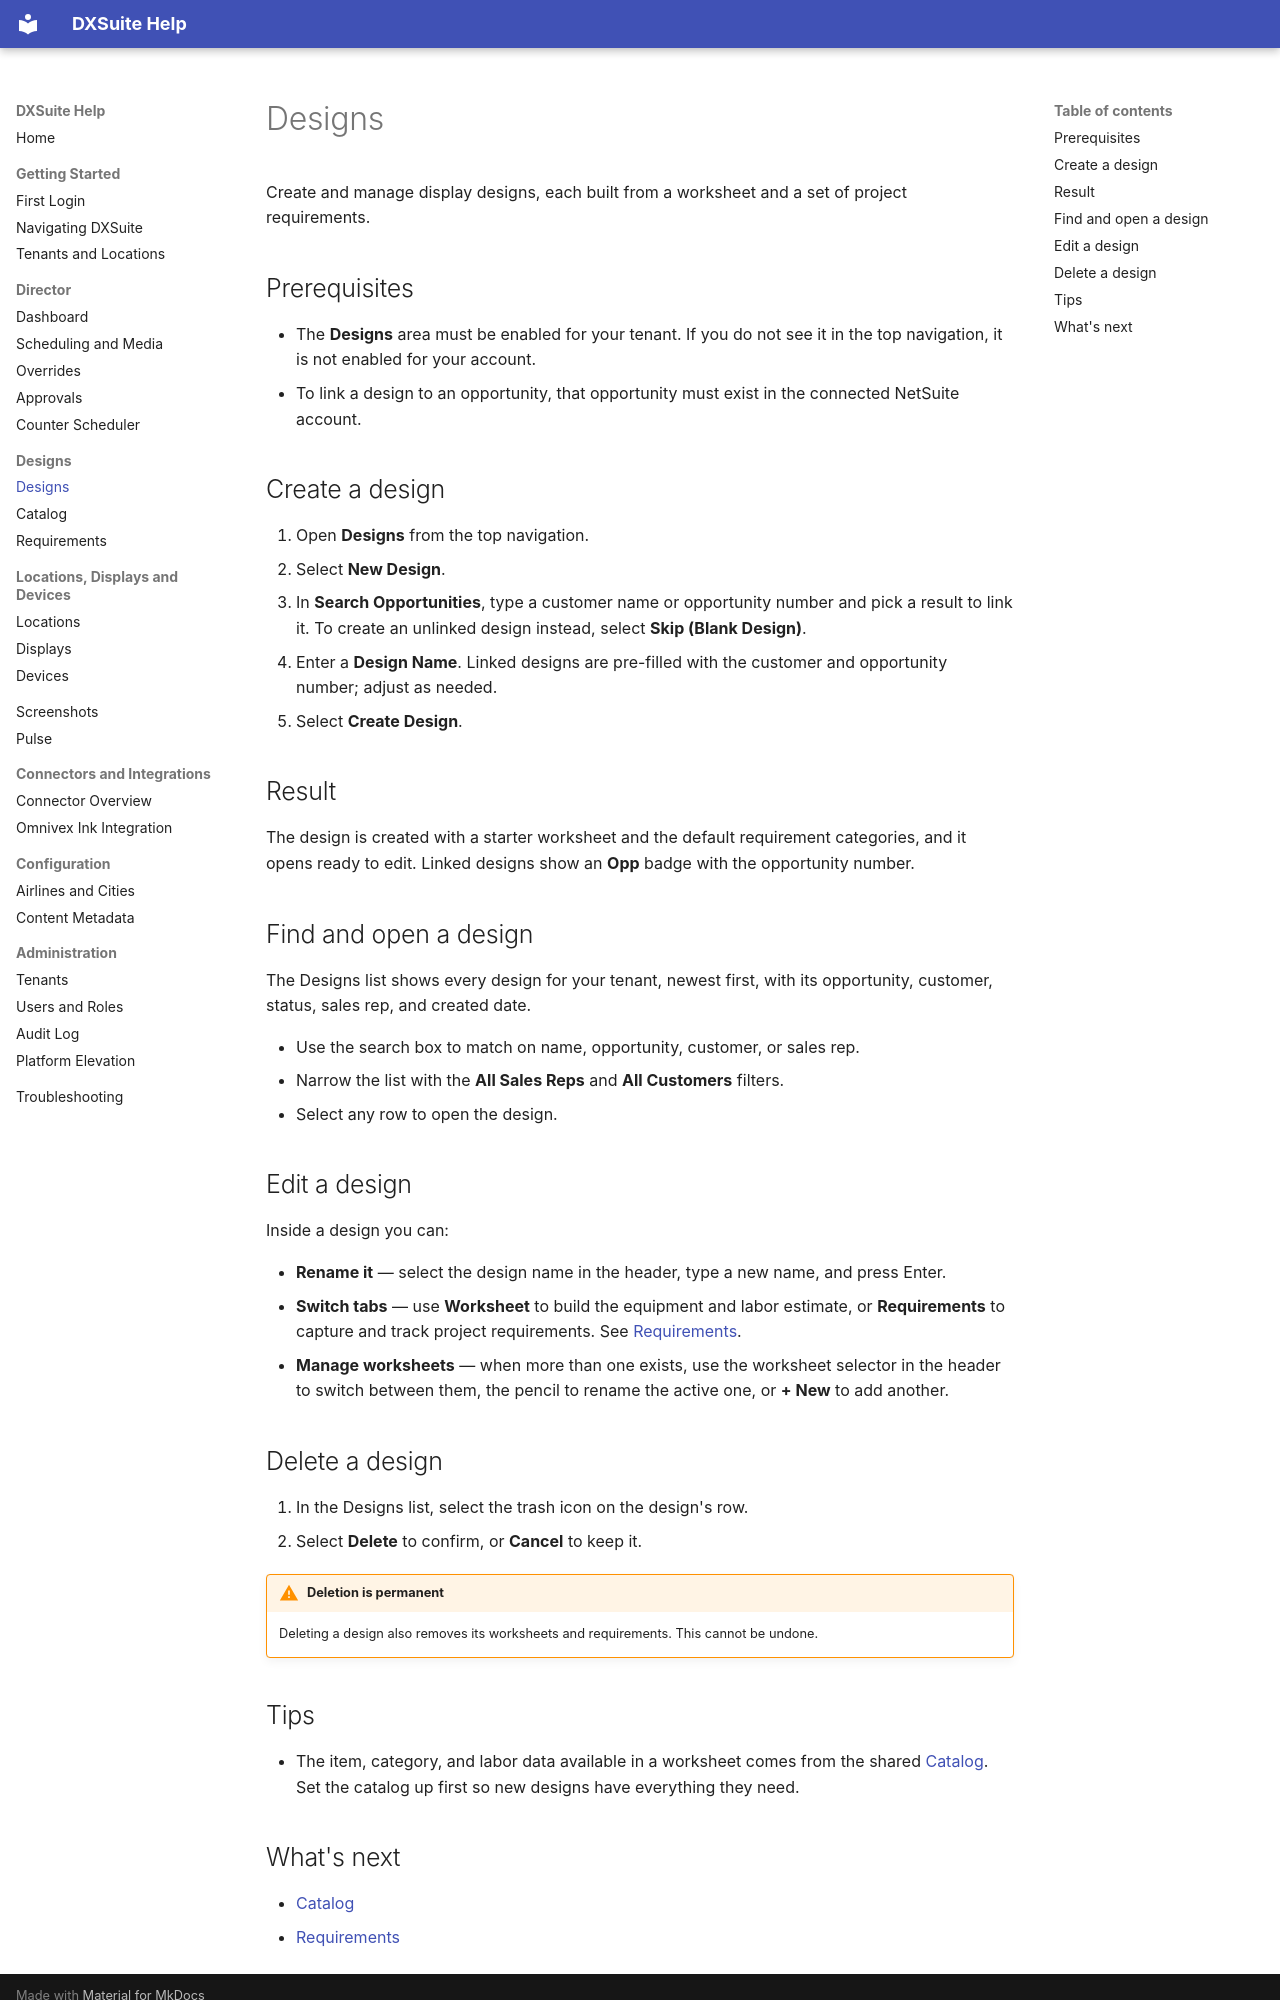

repository: vinu-ui-dev/DXSuite_Blazor-master-first · page: designs/designs.html · generator: mkdocs

# Designs

Create and manage display designs, each built from a worksheet and a set of project requirements.

## Prerequisites

- The **Designs** area must be enabled for your tenant. If you do not see it in the top navigation, it is not enabled for your account.
- To link a design to an opportunity, that opportunity must exist in the connected NetSuite account.

## Create a design

1. Open **Designs** from the top navigation.
2. Select **New Design**.
3. In **Search Opportunities**, type a customer name or opportunity number and pick a result to link it. To create an unlinked design instead, select **Skip (Blank Design)**.
4. Enter a **Design Name**. Linked designs are pre-filled with the customer and opportunity number; adjust as needed.
5. Select **Create Design**.

## Result

The design is created with a starter worksheet and the default requirement categories, and it opens ready to edit. Linked designs show an **Opp** badge with the opportunity number.

## Find and open a design

The Designs list shows every design for your tenant, newest first, with its opportunity, customer, status, sales rep, and created date.

- Use the search box to match on name, opportunity, customer, or sales rep.
- Narrow the list with the **All Sales Reps** and **All Customers** filters.
- Select any row to open the design.

## Edit a design

Inside a design you can:

- **Rename it** — select the design name in the header, type a new name, and press Enter.
- **Switch tabs** — use **Worksheet** to build the equipment and labor estimate, or **Requirements** to capture and track project requirements. See [Requirements](requirements.md).
- **Manage worksheets** — when more than one exists, use the worksheet selector in the header to switch between them, the pencil to rename the active one, or **+ New** to add another.

## Delete a design

1. In the Designs list, select the trash icon on the design's row.
2. Select **Delete** to confirm, or **Cancel** to keep it.

!!! warning "Deletion is permanent"
    Deleting a design also removes its worksheets and requirements. This cannot be undone.

## Tips

- The item, category, and labor data available in a worksheet comes from the shared [Catalog](catalog.md). Set the catalog up first so new designs have everything they need.
